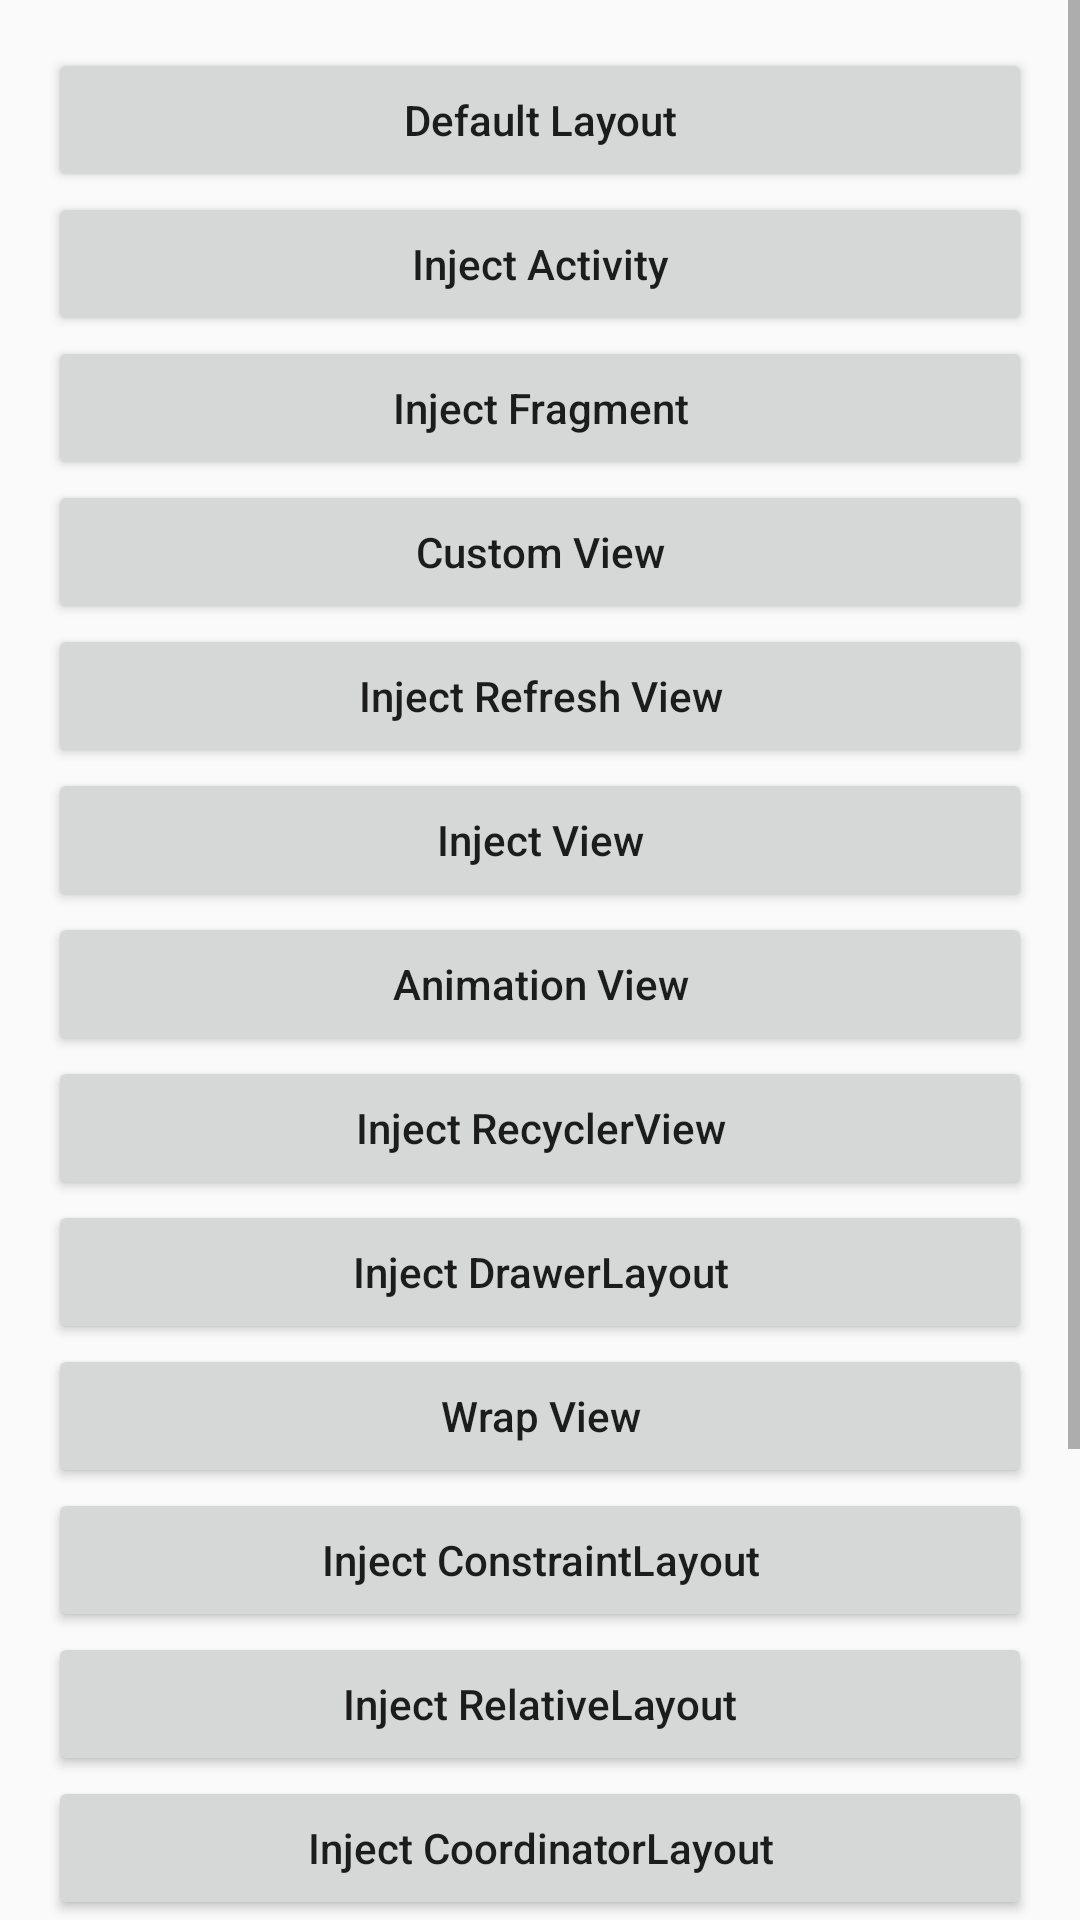

Produce the Android XML layout that renders to this screen, including the resource entries it uses.
<!-- AndroidManifest.xml: application theme AppTheme -->
<!-- res/layout/activity_main.xml -->
<?xml version="1.0" encoding="utf-8"?>
<ScrollView xmlns:android="http://schemas.android.com/apk/res/android"
    xmlns:tools="http://schemas.android.com/tools"
    android:layout_width="match_parent"
    android:layout_height="match_parent">

    <LinearLayout
        android:layout_width="match_parent"
        android:layout_height="wrap_content"
        android:orientation="vertical"
        android:paddingBottom="@dimen/activity_vertical_margin"
        android:paddingLeft="@dimen/activity_horizontal_margin"
        android:paddingRight="@dimen/activity_horizontal_margin"
        android:paddingTop="@dimen/activity_vertical_margin"
        tools:context="com.github.nukc.sample.MainActivity">

        <Button
            android:id="@+id/btn_default"
            android:layout_width="match_parent"
            android:layout_height="wrap_content"
            android:text="Default Layout" />

        <Button
            android:id="@+id/btn_inject_activity"
            android:layout_width="match_parent"
            android:layout_height="wrap_content"
            android:text="Inject Activity" />

        <Button
            android:id="@+id/btn_inject_fragment"
            android:layout_width="match_parent"
            android:layout_height="wrap_content"
            android:text="Inject Fragment" />

        <Button
            android:id="@+id/btn_custom_view"
            android:layout_width="match_parent"
            android:layout_height="wrap_content"
            android:text="Custom View" />

        <Button
            android:id="@+id/btn_refresh_view"
            android:layout_width="match_parent"
            android:layout_height="wrap_content"
            android:text="Inject Refresh View" />

        <Button
            android:id="@+id/btn_inject_view"
            android:layout_width="match_parent"
            android:layout_height="wrap_content"
            android:text="Inject View" />

        <Button
            android:id="@+id/btn_animation_view"
            android:layout_width="match_parent"
            android:layout_height="wrap_content"
            android:text="Animation View" />

        <Button
            android:id="@+id/btn_recycler_view"
            android:layout_width="match_parent"
            android:layout_height="wrap_content"
            android:text="Inject RecyclerView" />

        <Button
            android:id="@+id/btn_drawer_layout"
            android:layout_width="match_parent"
            android:layout_height="wrap_content"
            android:text="Inject DrawerLayout" />

        <Button
            android:id="@+id/btn_wrap_view"
            android:layout_width="match_parent"
            android:layout_height="wrap_content"
            android:text="Wrap View" />

        <Button
            android:id="@+id/btn_constraint_layout"
            android:layout_width="match_parent"
            android:layout_height="wrap_content"
            android:text="Inject ConstraintLayout" />

        <Button
            android:id="@+id/btn_relative_layout"
            android:layout_width="match_parent"
            android:layout_height="wrap_content"
            android:text="Inject RelativeLayout" />

        <Button
            android:id="@+id/btn_coordinator_layout"
            android:layout_width="match_parent"
            android:layout_height="wrap_content"
            android:text="Inject CoordinatorLayout" />

        <Button
            android:id="@+id/btn_view_pager2"
            android:layout_width="match_parent"
            android:layout_height="wrap_content"
            android:text="ViewPager2" />

        <Button
            android:id="@+id/btn_scroll_view"
            android:layout_width="match_parent"
            android:layout_height="wrap_content"
            android:text="Inject ScrollView" />

        <Button
            android:id="@+id/btn_set_view"
            android:layout_width="match_parent"
            android:layout_height="wrap_content"
            android:text="setEmptyView" />

        <Button
            android:id="@+id/btn_swipe_recycler"
            android:layout_width="match_parent"
            android:layout_height="wrap_content"
            android:text="SwipeRefreshLayout + RecyclerView" />

    </LinearLayout>
</ScrollView>
<!-- resources referenced by this layout -->
<resources>
  <dimen name="activity_horizontal_margin">16dp</dimen>
  <dimen name="activity_vertical_margin">16dp</dimen>
  <style name="AppTheme" parent="Theme.AppCompat.Light.DarkActionBar">
          
          <item name="colorPrimary">@color/colorPrimary</item>
          <item name="colorPrimaryDark">@color/colorPrimaryDark</item>
          <item name="colorAccent">@color/colorAccent</item>
          <item name="android:textAllCaps">false</item>
      </style>
  <!-- not gathered from this repository: default colours our renderer supplied (Android Studio template values) -->
  <color name="colorPrimary">#FF6200EE</color>
  <color name="colorPrimaryDark">#FF3700B3</color>
  <color name="colorAccent">#FF03DAC5</color>
</resources>
